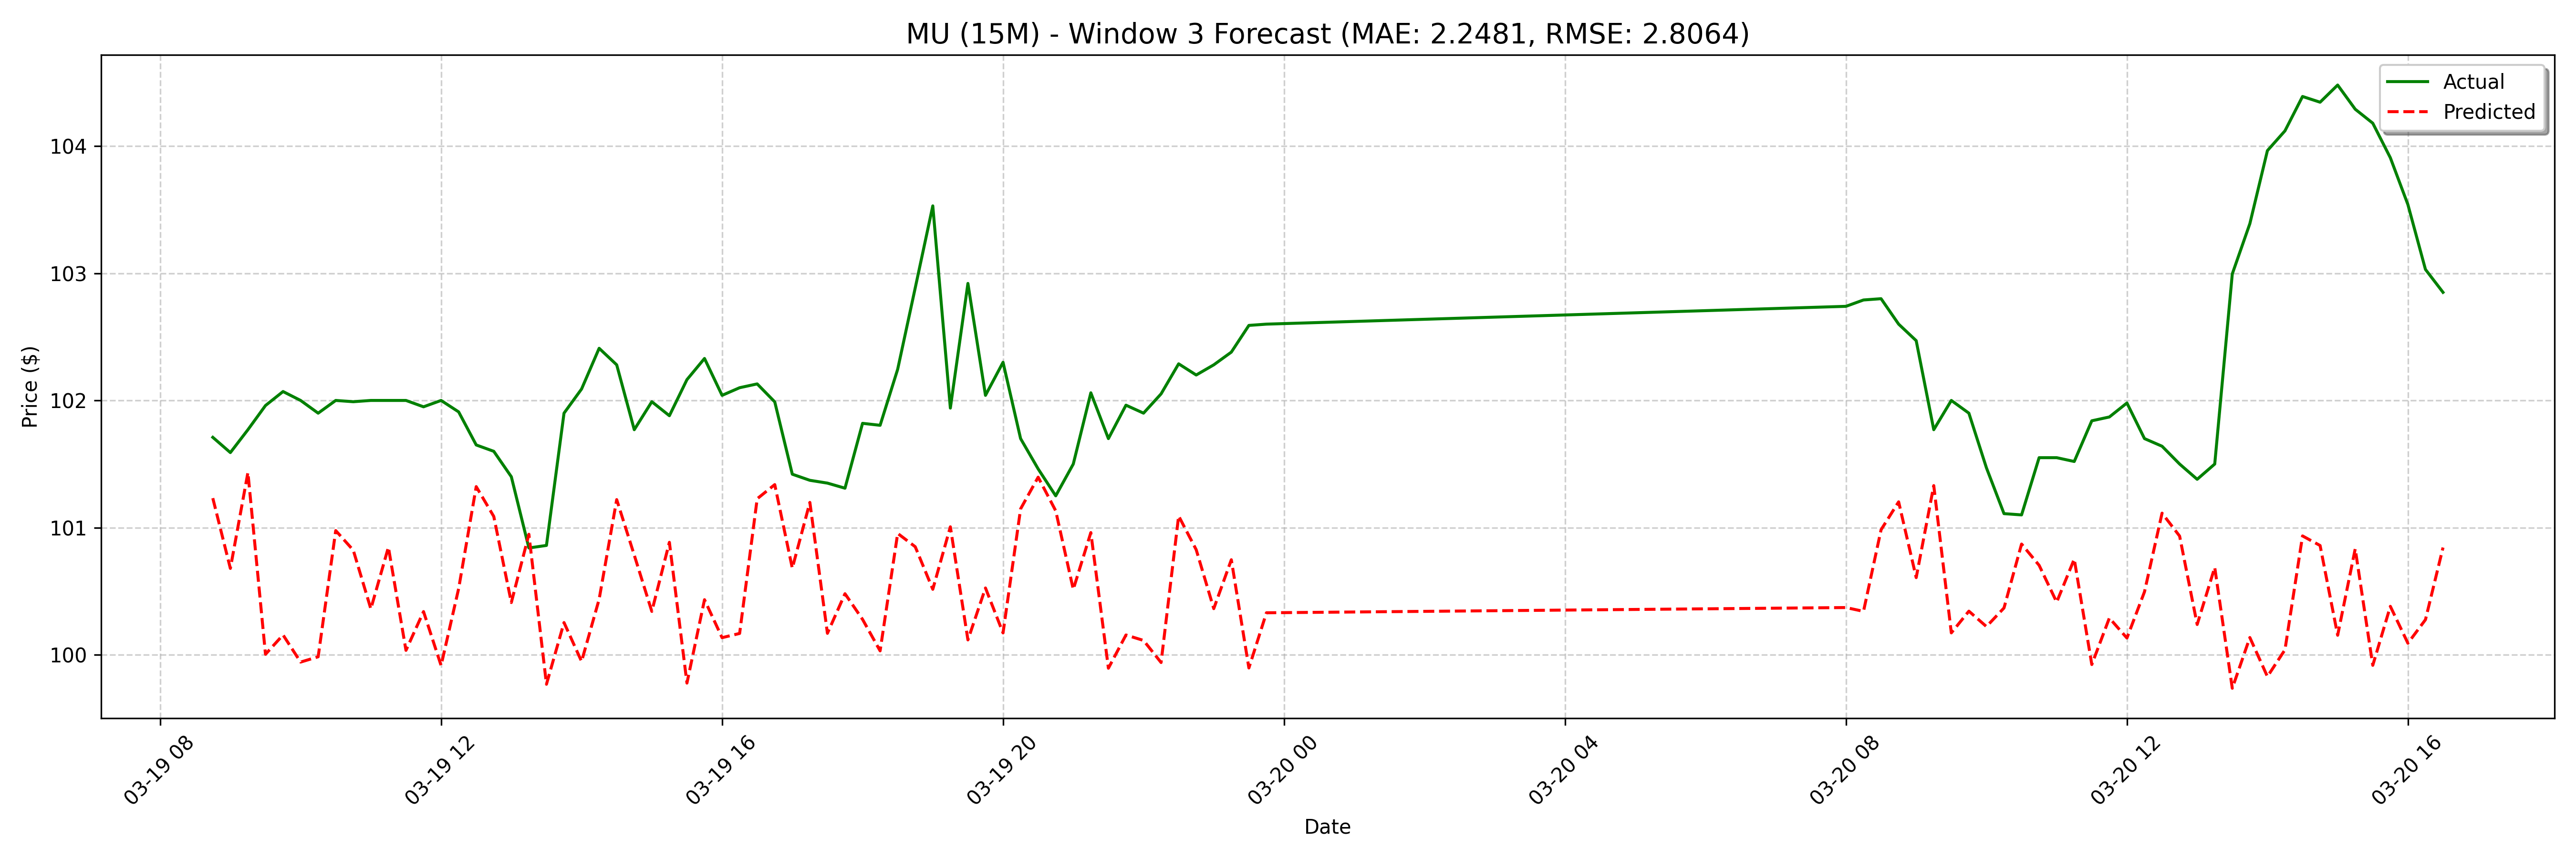

Source data for this figure (header and first rows):
date, actual, forecast
2025-03-19 08:45:00, 101.7, 101.2
2025-03-19 09:00:00, 101.6, 100.7
2025-03-19 09:15:00, 101.8, 101.4
2025-03-19 09:30:00, 102, 100
2025-03-19 09:45:00, 102.1, 100.2
2025-03-19 10:00:00, 102.0, 99.94
2025-03-19 10:15:00, 101.9, 99.98
2025-03-19 10:30:00, 102.0, 101
2025-03-19 10:45:00, 102, 100.8
2025-03-19 11:00:00, 102.0, 100.4
2025-03-19 11:15:00, 102.0, 100.8
2025-03-19 11:30:00, 102.0, 100
2025-03-19 11:45:00, 102, 100.3
2025-03-19 12:00:00, 102.0, 99.92
2025-03-19 12:15:00, 101.9, 100.5
2025-03-19 12:30:00, 101.7, 101.3
2025-03-19 12:45:00, 101.6, 101.1
2025-03-19 13:00:00, 101.4, 100.4
2025-03-19 13:15:00, 100.8, 100.9
2025-03-19 13:30:00, 100.9, 99.77
2025-03-19 13:45:00, 101.9, 100.3
2025-03-19 14:00:00, 102.1, 99.95
2025-03-19 14:15:00, 102.4, 100.4
2025-03-19 14:30:00, 102.3, 101.2
2025-03-19 14:45:00, 101.8, 100.8
2025-03-19 15:00:00, 102, 100.3
2025-03-19 15:15:00, 101.9, 100.9
2025-03-19 15:30:00, 102.2, 99.78
2025-03-19 15:45:00, 102.3, 100.4
2025-03-19 16:00:00, 102, 100.1
2025-03-19 16:15:00, 102.1, 100.2
2025-03-19 16:30:00, 102.1, 101.2
2025-03-19 16:45:00, 102, 101.3
2025-03-19 17:00:00, 101.4, 100.7
2025-03-19 17:15:00, 101.4, 101.2
2025-03-19 17:30:00, 101.3, 100.2
2025-03-19 17:45:00, 101.3, 100.5
2025-03-19 18:00:00, 101.8, 100.3
2025-03-19 18:15:00, 101.8, 100
2025-03-19 18:30:00, 102.2, 101
2025-03-19 18:45:00, 102.9, 100.8
2025-03-19 19:00:00, 103.5, 100.5
2025-03-19 19:15:00, 101.9, 101
2025-03-19 19:30:00, 102.9, 100.1
2025-03-19 19:45:00, 102, 100.5
2025-03-19 20:00:00, 102.3, 100.2
2025-03-19 20:15:00, 101.7, 101.1
2025-03-19 20:30:00, 101.5, 101.4
2025-03-19 20:45:00, 101.2, 101.1
2025-03-19 21:00:00, 101.5, 100.5
2025-03-19 21:15:00, 102.1, 101
2025-03-19 21:30:00, 101.7, 99.89
2025-03-19 21:45:00, 102, 100.2
2025-03-19 22:00:00, 101.9, 100.1
2025-03-19 22:15:00, 102.1, 99.94
2025-03-19 22:30:00, 102.3, 101.1
2025-03-19 22:45:00, 102.2, 100.8
2025-03-19 23:00:00, 102.3, 100.4
2025-03-19 23:15:00, 102.4, 100.7
2025-03-19 23:30:00, 102.6, 99.9
... 68 more rows
